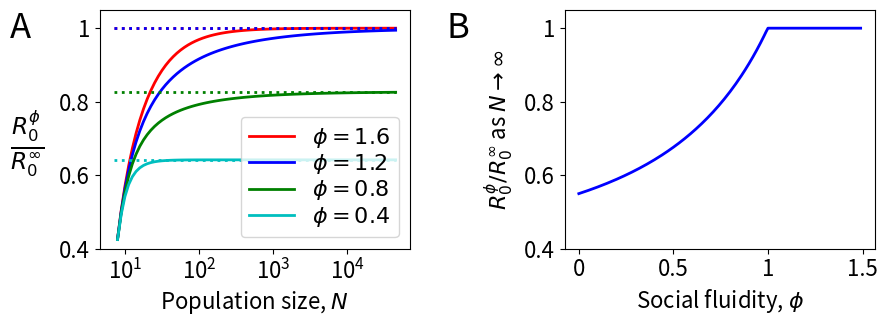

Write Python code to recreate this figure. (Note: this script raises an exception after producing the figure.)
import pandas as pd
import matplotlib.pyplot as plt
from scipy import stats
import numpy as np
from scipy.optimize import fsolve
from scipy.special import hyp2f1

fs=16
fig=plt.figure(figsize=(10,3.1))

###############################################################################
ax=plt.subplot2grid((1, 2), (0, 0))

big_N=80
f=4
gamma=2
col=['r','b','g','c']
style=[':','-.','--','-']
l=0

for phi in [1.6,1.2,0.8,0.4]:
    print('phi',phi)

    R=[]
    p2=[]
    p3=[]
    epsilon=[]
    for N in [10**(i/10) for i in range(4,big_N)]:
        A=(1-phi)/((N-1)*(phi))
        sol=fsolve(lambda x : (A+1)*x**phi-x-A,0)
        e=sol[0]
        print('e',e)
        R_0=((1-phi)/phi)*(1/((e**phi)-e))*(1-(e**phi)+(e**phi)*hyp2f1( -phi, 1, 1-phi, -f/gamma)-hyp2f1( -phi, 1, 1-phi, -e*f/gamma))
        R.append(R_0)
        
    lab='$\phi='+str("%.1f" % phi)+'$'
    plt.plot(range(4,big_N),R,label=lab,color=col[l],linewidth=2)
    
    if phi<1:
        sol=((1-phi)/phi)*(-1+hyp2f1( -phi, 1, 1-phi, -f/gamma))
    else:
        sol=f/gamma    
    plt.plot(range(3,big_N),[sol for i in range(3,big_N)],':',color=col[l],linewidth=2)
    plt.legend(loc=4,prop={'size':fs},labelspacing=0.1)
    
    l=l+1
plt.ylim([0.8,2.1])
plt.xlabel('Population size, $N$',fontsize=fs)
#plt.ylabel('$\\frac{R_{0}}{R^{*}}$',fontsize=1.5*fs,rotation='horizontal',labelpad=20)
plt.xticks(range(6,big_N,20),['$\mathregular{10^{'+str(i)+'}}$' for i in range(1,5)],fontsize=fs)
plt.yticks([0.8,1.2,1.6,2],[0.4,0.6,0.8,1],fontsize=fs)
plt.text(-25,1.95,'A',size=25)
plt.text(-25,1.3,'$\\frac{R_{0}^{\phi}}{R_{0}^{\infty}}$',size=1.5*fs)
ax=plt.subplot2grid((1,2), (0, 1))
   
R_lim=[]
for phi in [0.01*i+0.001 for i in range(150)]:
    if phi<1:
        sol=((1-phi)/phi)*(-1+hyp2f1( -phi, 1, 1-phi, -f/gamma))
    else:
        sol=f/gamma 
    R_lim.append(sol)

plt.plot(R_lim,color='b',linewidth=2)
plt.ylim([1,2.1])
plt.ylabel('$R_{0}^{\phi}/R_{0}^{\infty}$ as $N \\rightarrow\infty$',fontsize=fs,labelpad=6)
#plt.yticks([0,10,20,30],fontsize=15)

plt.xlabel('Social fluidity, $\phi$',fontsize=fs)
plt.xticks([0,50,100,150],[0,0.5,1,1.5],fontsize=fs)
plt.yticks([0.8,1.2,1.6,2],[0.4,0.6,0.8,1],fontsize=fs)
plt.text(-70,1.95,'B',size=25)

fig.subplots_adjust(hspace=0.5,wspace=0.5)
plt.savefig('../Write_up/Figures/disease_theory.pdf',format='pdf',bbox_inches='tight',dpi=256)
# 